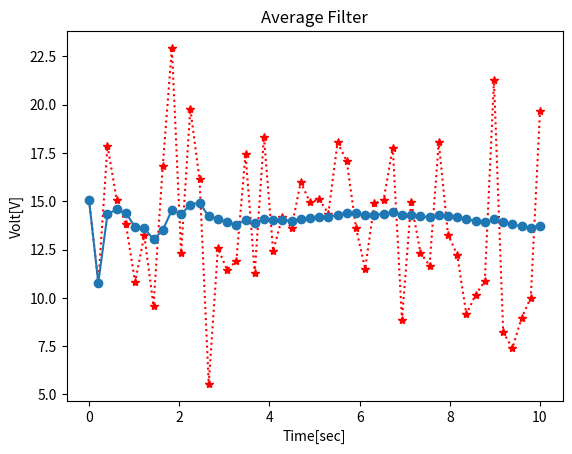

Recreate this plot in Python.
import numpy as np
import matplotlib.pyplot as plt

firstRun = []

def AvgFilter(x):
    global prevAvg
    global k
    
    
    if not firstRun:
        k = 1
        prevAvg = 0
        firstRun.append(1)
    
    alpha = (k-1)/k
    avg = alpha*prevAvg + (1-alpha)*x
    prevAvg = avg
    k = k+1
    return avg

def GetVolt():
    w = 0 + 4*np.random.randn(1)
    z = 14.3 + w
    return z

dt = 0.2
t = np.linspace(0,10,50)
Nsamples = len(t)
Avgsaved = []
Xmsaved  = []

for k in range(Nsamples):
    xm  = GetVolt()
    avg = AvgFilter(xm)
    
    Avgsaved.append(avg)
    Xmsaved.append(xm)

fig = plt.figure()
ax1 = fig.add_subplot(111)
ax1.set_xlabel('Time[sec]')
ax1.set_ylabel('Volt[V]')
ax1.set_title('Average Filter')
ax1.plot(t,Xmsaved,'r:*')
ax1.plot(t,Avgsaved,'o-')
plt.show()


    
